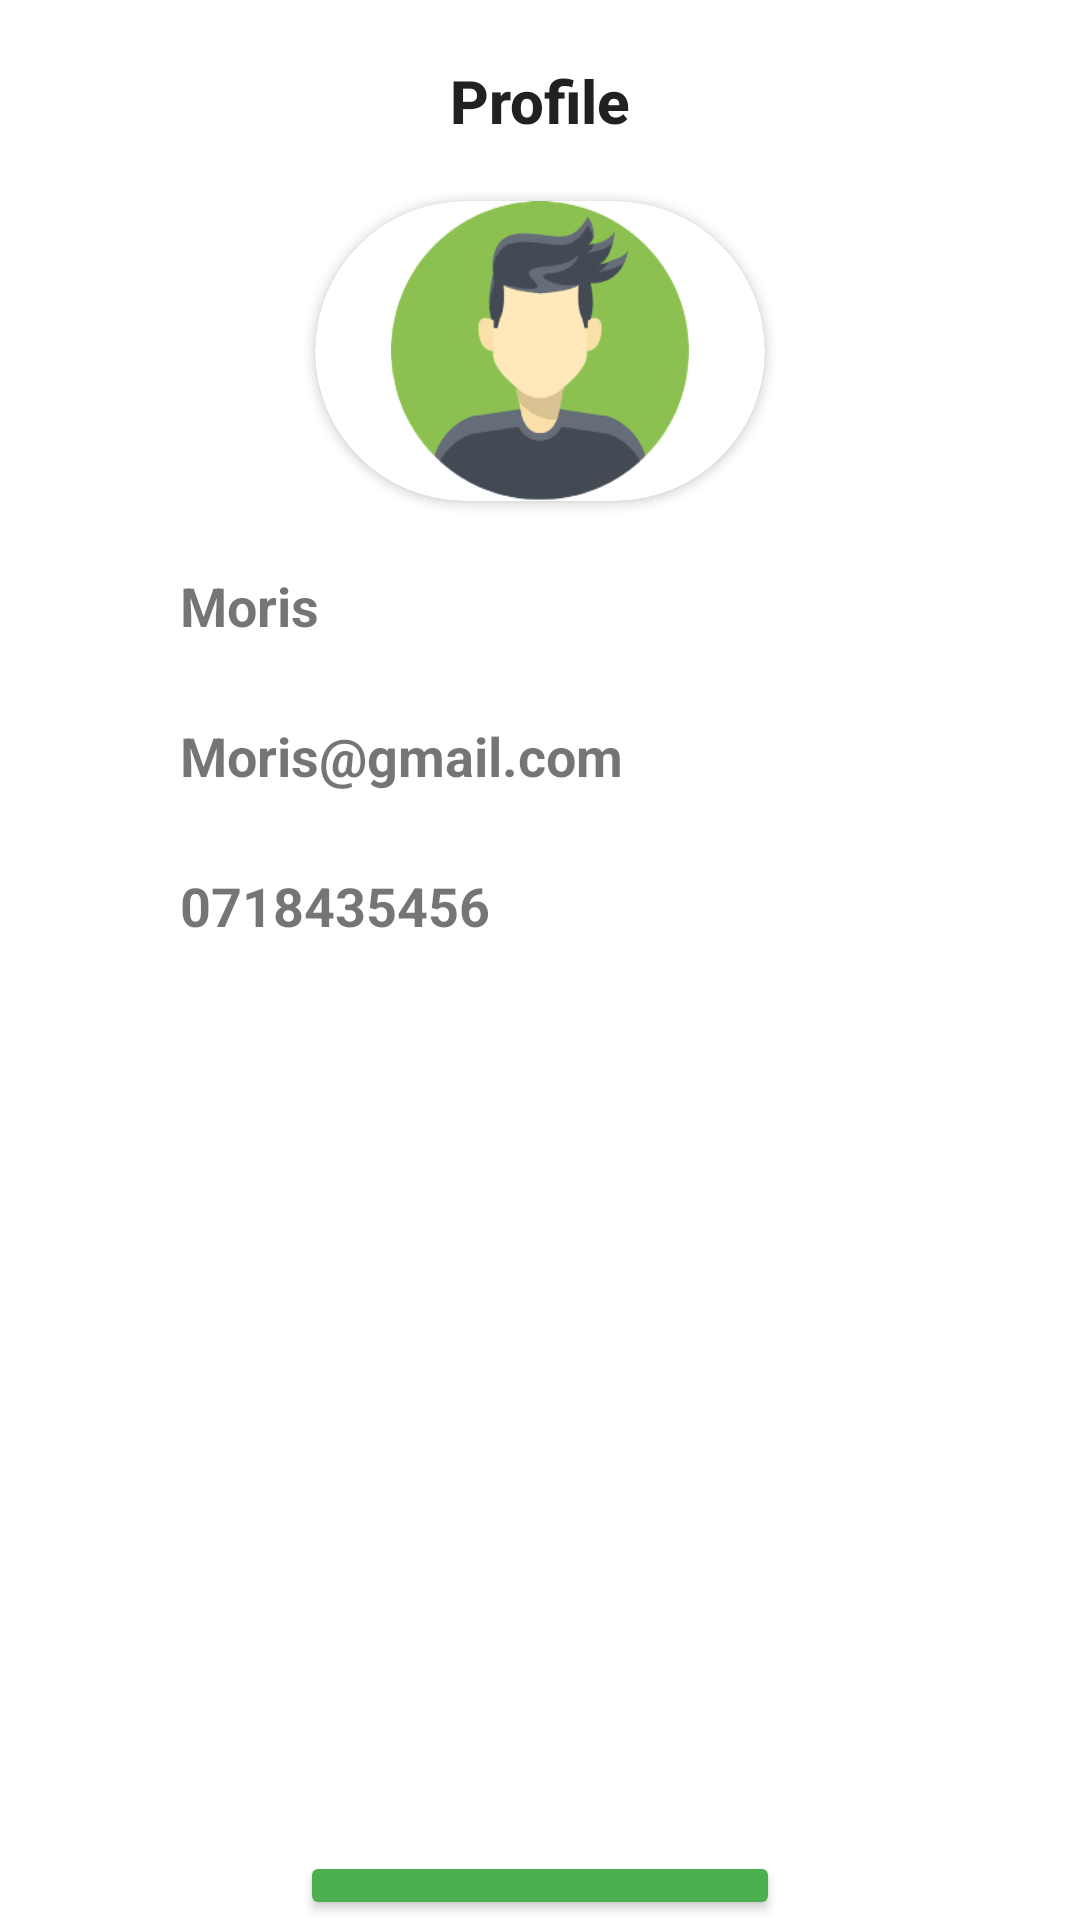

Layout XML and referenced resources for this Android screen:
<!-- AndroidManifest.xml: application theme Theme.MyJobLink -->
<!-- res/layout/fragment_profile.xml -->
<?xml version="1.0" encoding="utf-8"?>
<FrameLayout xmlns:android="http://schemas.android.com/apk/res/android"
    xmlns:tools="http://schemas.android.com/tools"
    android:layout_width="match_parent"
    android:layout_height="match_parent"
    xmlns:app="http://schemas.android.com/apk/res-auto"
    tools:context=".dashboard.homefragments.ProfileFragment">

    <LinearLayout
        android:layout_width="match_parent"
        android:orientation="vertical"
        android:layout_height="wrap_content">

        <TextView
            android:layout_width="match_parent"
            android:layout_height="wrap_content"
            android:text="Profile"
            android:textAppearance="@style/TextAppearance.AppCompat.Title"
            android:textAlignment="center"
            android:layout_marginTop="20dp"
            android:textStyle="bold"
            android:textSize="20sp"
            />

        <androidx.cardview.widget.CardView
            android:layout_width="150dp"
            app:cardCornerRadius="50dp"
            android:layout_gravity="center"
            android:layout_marginTop="20dp"
            android:layout_height="wrap_content">

            <ImageView
                android:id="@+id/profilePicture"
                android:layout_width="150dp"
                android:layout_height="100dp"
                android:src="@drawable/login"
                />

        </androidx.cardview.widget.CardView>

        <LinearLayout
            android:orientation="horizontal"
            android:layout_width="match_parent"
            android:layout_marginTop="20sp"
            android:layout_height="wrap_content">

            <ImageView
                android:layout_width="50dp"
                android:layout_height="30dp"
                android:layout_gravity="center"
                android:src="@drawable/ic_baseline_person_24"
                android:layout_marginStart="10dp"
                />

            <TextView
                android:id="@+id/userName"
                android:layout_width="200dp"
                android:layout_height="wrap_content"
                android:text="Moris"
                android:layout_gravity="center"
                android:textSize="18sp"
                android:textStyle="bold"
                />



        </LinearLayout>

        <LinearLayout
            android:orientation="horizontal"
            android:layout_width="match_parent"
            android:layout_marginTop="20sp"
            android:layout_height="wrap_content">

            <ImageView
                android:layout_width="50dp"
                android:layout_height="30dp"
                android:layout_gravity="center"
                android:src="@drawable/ic_baseline_email_24"
                android:layout_marginStart="10dp"
                />

            <TextView
                android:id="@+id/userEmail"
                android:layout_width="200dp"
                android:layout_height="wrap_content"
                android:text="Moris@gmail.com"
                android:layout_gravity="center"
                android:textSize="18sp"
                android:textStyle="bold"
                />



        </LinearLayout>

        <LinearLayout
            android:orientation="horizontal"
            android:layout_width="match_parent"
            android:layout_marginTop="20sp"
            android:layout_height="wrap_content">

            <ImageView
                android:layout_width="50dp"
                android:layout_height="30dp"
                android:layout_gravity="center"
                android:src="@drawable/ic_baseline_person_24"
                android:layout_marginStart="10dp"
                />

            <TextView
                android:id="@+id/userPhone"
                android:layout_width="200dp"
                android:layout_height="wrap_content"
                android:text="0718435456"
                android:layout_gravity="center"
                android:textSize="18sp"
                android:textStyle="bold"
                />



        </LinearLayout>

        <Button
            android:id="@+id/btnLogout"
            android:layout_width="match_parent"
            android:layout_height="wrap_content"
            android:text="Logout"
            android:layout_marginTop="300dp"
            android:backgroundTint="#4CAF50"
            android:layout_marginHorizontal="100dp"
            />








    </LinearLayout>
</FrameLayout>
<!-- resources referenced by this layout -->
<resources>
  <!-- drawable login: png bitmap (drawable-v24, 13420 bytes) -->
  <style name="Theme.MyJobLink" parent="Theme.MaterialComponents.DayNight.DarkActionBar">
          
          <item name="colorPrimary">@color/purple_500</item>
          <item name="colorPrimaryVariant">@color/purple_700</item>
          <item name="colorOnPrimary">@color/white</item>
          
          <item name="colorSecondary">@color/teal_200</item>
          <item name="colorSecondaryVariant">@color/teal_700</item>
          <item name="colorOnSecondary">@color/black</item>
          
          <item name="android:statusBarColor">@color/white</item>
  
  
          
      </style>
  <color name="purple_500">#FF6200EE</color>
  <color name="purple_700">#FF3700B3</color>
  <color name="white">#FFFFFFFF</color>
  <color name="teal_200">#FF03DAC5</color>
  <color name="teal_700">#FF018786</color>
  <color name="black">#FF000000</color>
</resources>
